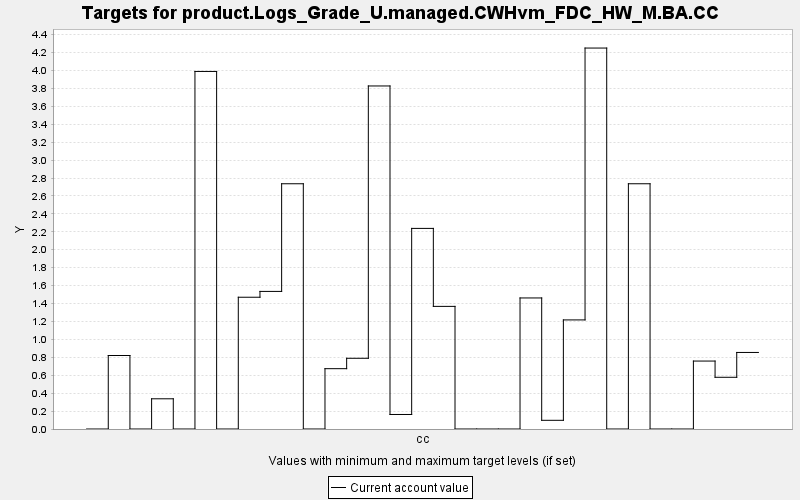

Source data for this figure (header and first rows):
TARGET, PERIOD, YEAR, PERIODWIDTH, MINIMUM, MAXIMUM, MINWEIGHT, MAXWEIGHT, CURRENT, SUMMARY
product.Logs_Grade_U.managed.CWHvm_FDC_H…, 0, 0, 10.0, 0.0, 10000, 1.0, 1.0, 0.0, 0.0
product.Logs_Grade_U.managed.CWHvm_FDC_H…, 1, 10, 10.0, 0.0, 10000, 1.0, 1.0, 0.82, 0.0
product.Logs_Grade_U.managed.CWHvm_FDC_H…, 2, 20, 10.0, 0.0, 10000, 1.0, 1.0, 0.0, 0.0
product.Logs_Grade_U.managed.CWHvm_FDC_H…, 3, 30, 10.0, 0.0, 10000, 1.0, 1.0, 0.337, 0.0
product.Logs_Grade_U.managed.CWHvm_FDC_H…, 4, 40, 10.0, 0.0, 10000, 1.0, 1.0, 0.0, 0.0
product.Logs_Grade_U.managed.CWHvm_FDC_H…, 5, 50, 10.0, 0.0, 10000, 1.0, 1.0, 3.989, 0.0
product.Logs_Grade_U.managed.CWHvm_FDC_H…, 6, 60, 10.0, 0.0, 10000, 1.0, 1.0, 0.0, 0.0
product.Logs_Grade_U.managed.CWHvm_FDC_H…, 7, 70, 10.0, 0.0, 10000, 1.0, 1.0, 1.47, 0.0
product.Logs_Grade_U.managed.CWHvm_FDC_H…, 8, 80, 10.0, 0.0, 10000, 1.0, 1.0, 1.535, 0.0
product.Logs_Grade_U.managed.CWHvm_FDC_H…, 9, 90, 10.0, 0.0, 10000, 1.0, 1.0, 2.736, 0.0
product.Logs_Grade_U.managed.CWHvm_FDC_H…, 10, 100, 10.0, 0.0, 10000, 1.0, 1.0, 0.0, 0.0
product.Logs_Grade_U.managed.CWHvm_FDC_H…, 11, 110, 10.0, 0.0, 10000, 1.0, 1.0, 0.673, 0.0
product.Logs_Grade_U.managed.CWHvm_FDC_H…, 12, 120, 10.0, 0.0, 10000, 1.0, 1.0, 0.789, 0.0
product.Logs_Grade_U.managed.CWHvm_FDC_H…, 13, 130, 10.0, 0.0, 10000, 1.0, 1.0, 3.827, 0.0
product.Logs_Grade_U.managed.CWHvm_FDC_H…, 14, 140, 10.0, 0.0, 10000, 1.0, 1.0, 0.162, 0.0
product.Logs_Grade_U.managed.CWHvm_FDC_H…, 15, 150, 10.0, 0.0, 10000, 1.0, 1.0, 2.238, 0.0
product.Logs_Grade_U.managed.CWHvm_FDC_H…, 16, 160, 10.0, 0.0, 10000, 1.0, 1.0, 1.368, 0.0
product.Logs_Grade_U.managed.CWHvm_FDC_H…, 17, 170, 10.0, 0.0, 10000, 1.0, 1.0, 0.0, 0.0
product.Logs_Grade_U.managed.CWHvm_FDC_H…, 18, 180, 10.0, 0.0, 10000, 1.0, 1.0, 0.0, 0.0
product.Logs_Grade_U.managed.CWHvm_FDC_H…, 19, 190, 10.0, 0.0, 10000, 1.0, 1.0, 0.0, 0.0
product.Logs_Grade_U.managed.CWHvm_FDC_H…, 20, 200, 10.0, 0.0, 10000, 1.0, 1.0, 1.462, 0.0
product.Logs_Grade_U.managed.CWHvm_FDC_H…, 21, 210, 10.0, 0.0, 10000, 1.0, 1.0, 0.097, 0.0
product.Logs_Grade_U.managed.CWHvm_FDC_H…, 22, 220, 10.0, 0.0, 10000, 1.0, 1.0, 1.217, 0.0
product.Logs_Grade_U.managed.CWHvm_FDC_H…, 23, 230, 10.0, 0.0, 10000, 1.0, 1.0, 4.25, 0.0
product.Logs_Grade_U.managed.CWHvm_FDC_H…, 24, 240, 10.0, 0.0, 10000, 1.0, 1.0, 0.0, 0.0
product.Logs_Grade_U.managed.CWHvm_FDC_H…, 25, 250, 10.0, 0.0, 10000, 1.0, 1.0, 2.736, 0.0
product.Logs_Grade_U.managed.CWHvm_FDC_H…, 26, 260, 10.0, 0.0, 10000, 1.0, 1.0, 0.0, 0.0
product.Logs_Grade_U.managed.CWHvm_FDC_H…, 27, 270, 10.0, 0.0, 10000, 1.0, 1.0, 0.0, 0.0
product.Logs_Grade_U.managed.CWHvm_FDC_H…, 28, 280, 10.0, 0.0, 10000, 1.0, 1.0, 0.758, 0.0
product.Logs_Grade_U.managed.CWHvm_FDC_H…, 29, 290, 10.0, 0.0, 10000, 1.0, 1.0, 0.577, 0.0
product.Logs_Grade_U.managed.CWHvm_FDC_H…, 30, 300, 10.0, 0.0, 10000, 1.0, 1.0, 0.854, 0.0
